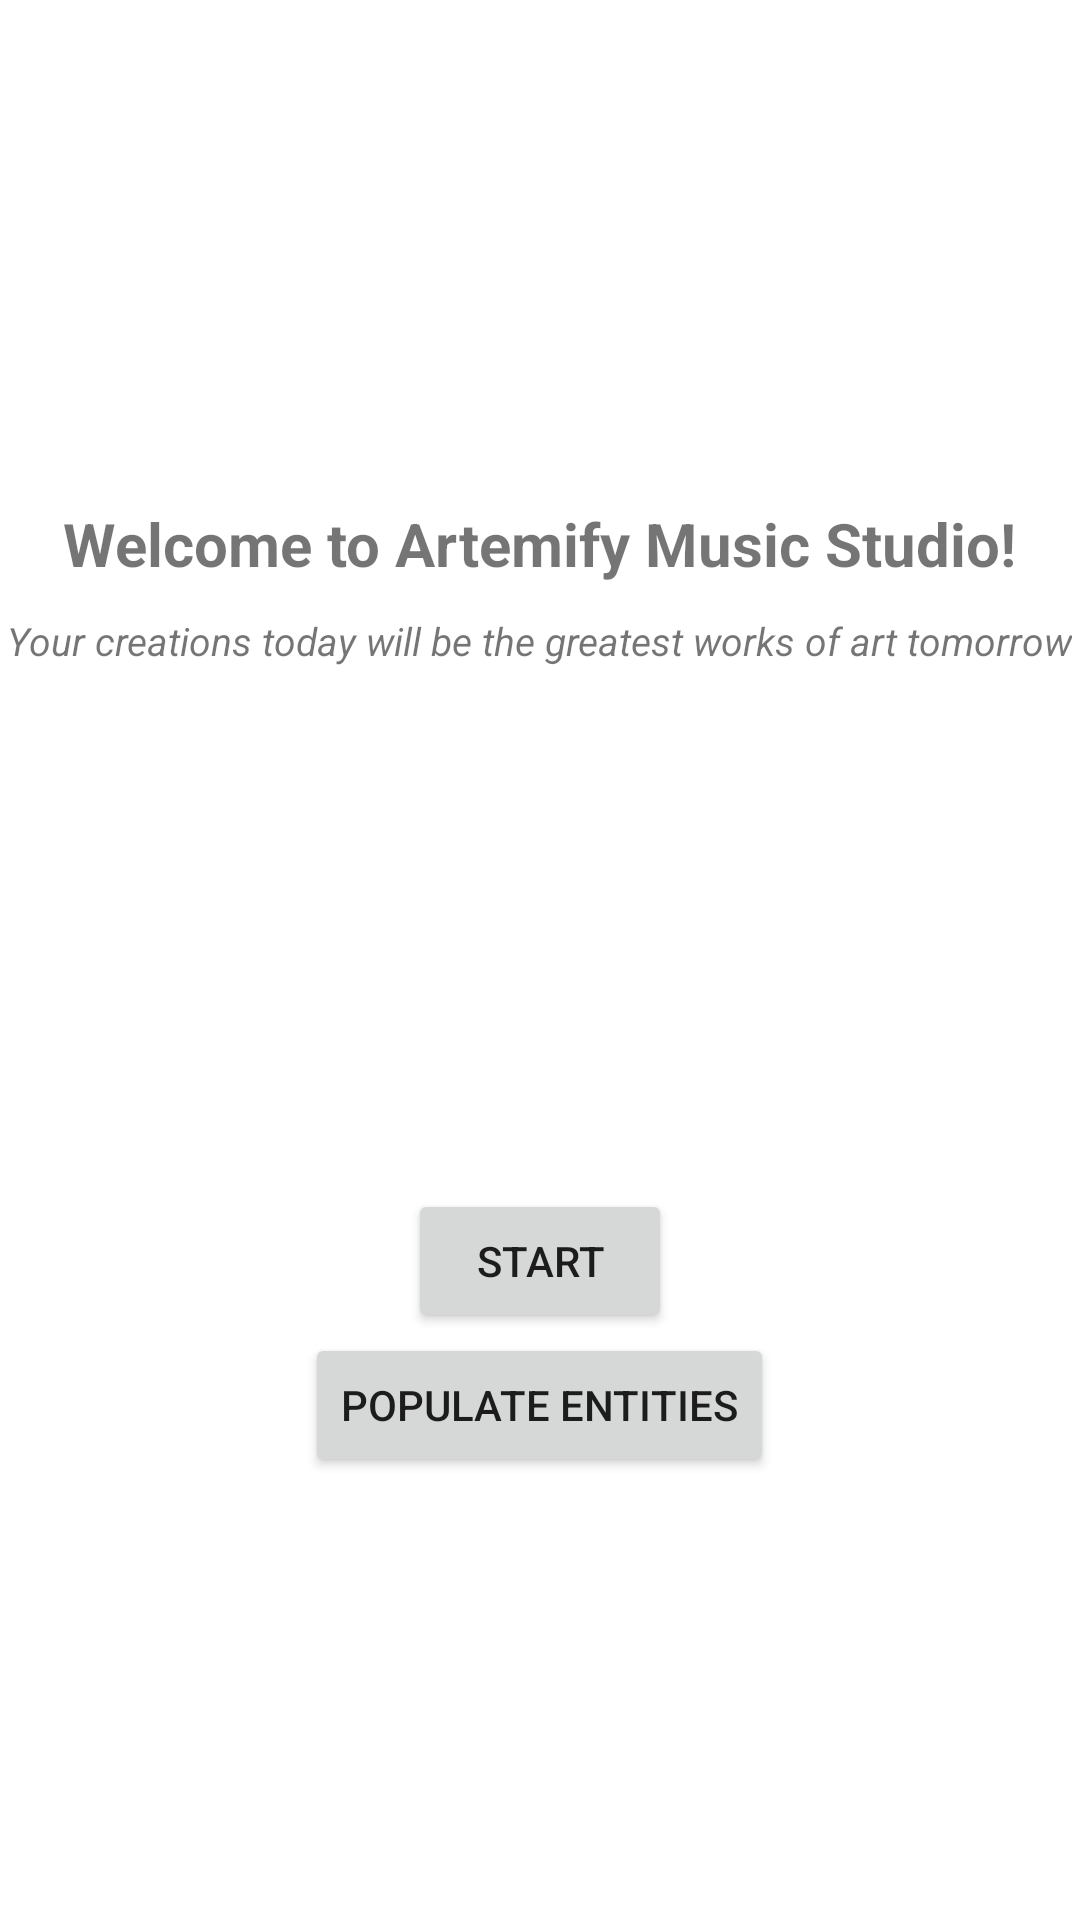

Layout XML and referenced resources for this Android screen:
<!-- AndroidManifest.xml: application theme Theme.Aria -->
<!-- res/layout/activity_start_page.xml -->
<?xml version="1.0" encoding="utf-8"?>
<LinearLayout xmlns:android="http://schemas.android.com/apk/res/android"
    xmlns:tools="http://schemas.android.com/tools"
    android:layout_width="match_parent"
    android:layout_height="match_parent"
    android:orientation="vertical"
    tools:context=".StartPage"
    android:gravity="center">

    <TextView
        android:id="@+id/welcome_slogan"
        android:layout_width="wrap_content"
        android:layout_height="wrap_content"
        android:text="@string/welcome_to_artemify_music_studio"
        android:layout_marginTop="20dp"
        android:layout_marginBottom="10dp"
        android:textStyle="bold"
        android:layout_gravity="center"
        android:textSize="20sp"
         />

    <TextView
        android:layout_width="wrap_content"
        android:layout_height="wrap_content"
        android:text="@string/your_creations_today_will_be_the_greatest_works_of_art_tomorrow"
        android:layout_marginBottom="20dp"
        android:layout_gravity="center"
        android:textSize="13sp"
        android:textStyle="italic"
        />

    <ImageView
        android:layout_width="139dp"
        android:layout_height="154dp"
        android:src="@drawable/shrek_cat2"
        tools:ignore="ImageContrastCheck"
        android:contentDescription="@string/cat_logo" />

    <Button
        android:id="@+id/button_start"
        android:layout_width="wrap_content"
        android:layout_height="wrap_content"
        android:layout_gravity="center"
        android:text="@string/start"
        tools:ignore="TextContrastCheck" />

    <Button
        android:id="@+id/generate_default_entities"
        android:layout_width="wrap_content"
        android:layout_height="wrap_content"
        android:layout_gravity="center"
        android:text="@string/populate_entities"
        tools:ignore="TextContrastCheck" />

</LinearLayout>
<!-- resources referenced by this layout -->
<resources>
  <string name="cat_logo">cat logo</string>
  <string name="populate_entities">Populate Entities</string>
  <string name="start">Start</string>
  <string name="welcome_to_artemify_music_studio">Welcome to Artemify Music Studio!</string>
  <string name="your_creations_today_will_be_the_greatest_works_of_art_tomorrow">Your creations today will be the greatest works of art tomorrow</string>
  <style name="Theme.Aria" parent="Theme.MaterialComponents.DayNight.DarkActionBar">
          
          <item name="colorPrimary">@color/purple_500</item>
          <item name="colorPrimaryVariant">@color/purple_700</item>
          <item name="colorOnPrimary">@color/white</item>
          
          <item name="colorSecondary">@color/teal_200</item>
          <item name="colorSecondaryVariant">@color/teal_700</item>
          <item name="colorOnSecondary">@color/black</item>
          
          <item name="android:statusBarColor" tools:targetApi="l">?attr/colorPrimaryVariant</item>
          
      </style>
  <!-- not gathered from this repository: default colours our renderer supplied (Android Studio template values) -->
  <color name="purple_500">#FF6200EE</color>
  <color name="purple_700">#FF3700B3</color>
  <color name="teal_200">#FF03DAC5</color>
  <color name="teal_700">#FF018786</color>
  <color name="black">#FF000000</color>
  <color name="white">#FFFFFFFF</color>
</resources>
